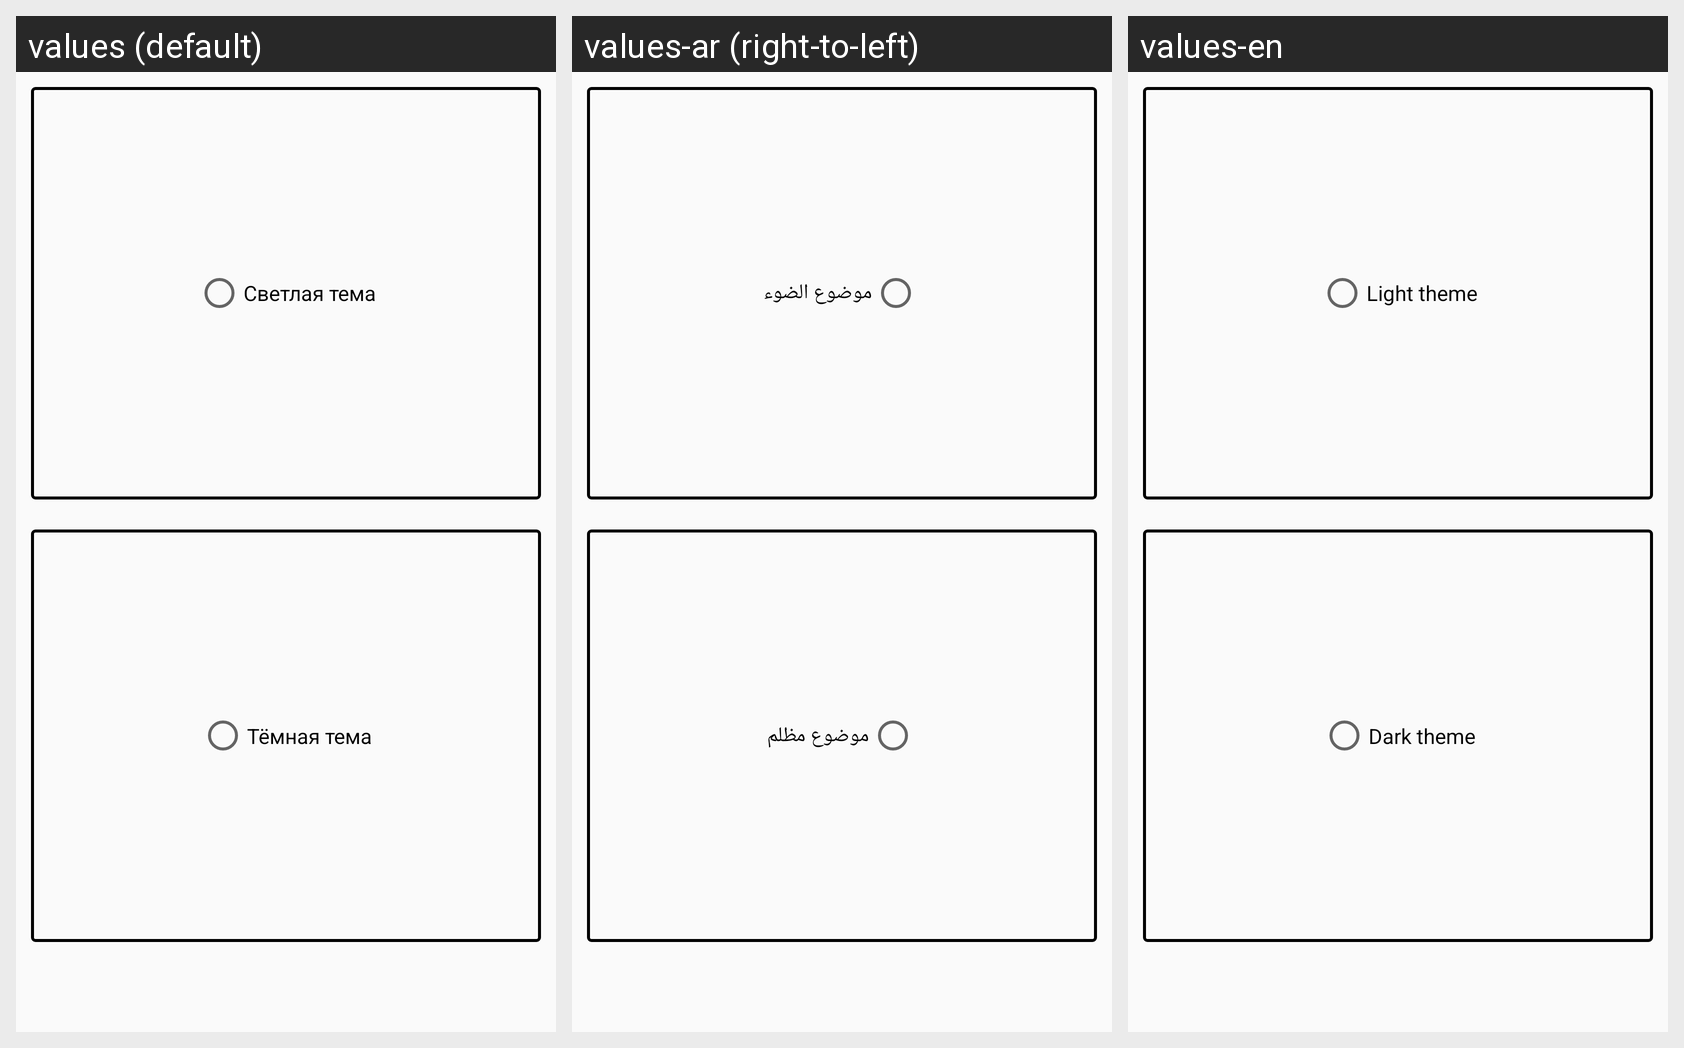

The same Android screen rendered under several of its app's locales, left to right. List the strings drawn on it with the default value and each locale's translation.
Android screen res/layout/fragment_theme_choosing.xml rendered under 3 locales, left to right: values (default), values-ar (right-to-left), values-en. Device: Nexus 5 (rendered at 1080×1920; each locale shown at half size, 540×960, under a caption strip naming it); theme AppThemeLight.
Strings drawn on this screen, with the default value and each locale's value (text and hints the layout hard-codes, and strings that could not be matched under every locale, appear in the picture but are not listed):

title_light_theme
  values: Светлая тема
  values-ar: موضوع الضوء
  values-en: Light theme

title_dark_theme
  values: Тёмная тема
  values-ar: موضوع مظلم
  values-en: Dark theme
